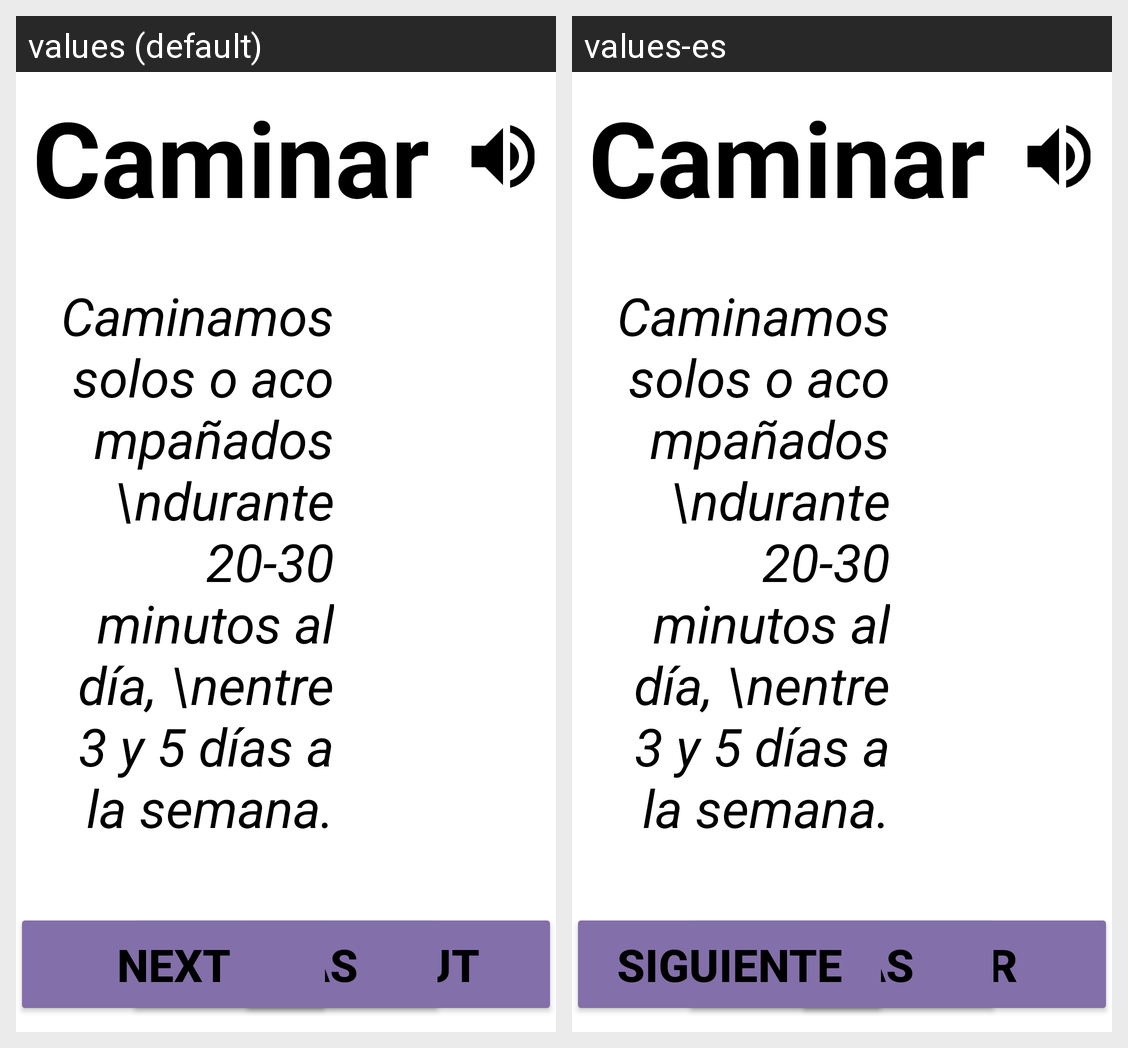

This grid shows one Android layout under two languages. Give, for every string resource on the screen, its name, the default text and each shown locale's text.
Android screen res/layout/fragment_recom_exer_fragment7.xml rendered under 2 locales, left to right: values (default), values-es. Device: Nexus 5 (rendered at 1080×1920; each locale shown at half size, 540×960, under a caption strip naming it); theme AppTheme.
Strings drawn on this screen, with the default value and each locale's value (text and hints the layout hard-codes, and strings that could not be matched under every locale, appear in the picture but are not listed):

btn_goOut
  values: Go out
  values-es: Salir

btn_next
  values: Next
  values-es: Siguiente
